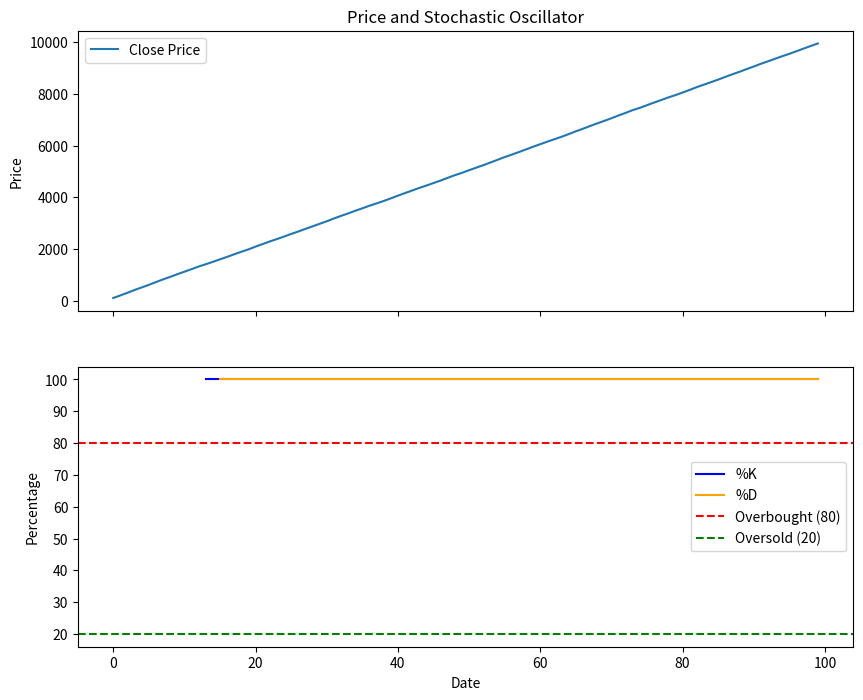

Here is the Python script that generated this plot:
# Stochastic Oscillator:
# Description: Stochastic Oscillator measures the current price relative to its range over a recent period, identifying overbought or oversold conditions.

import numpy as np
import pandas as pd
import matplotlib.pyplot as plt
import datetime

# Set a random seed for reproducibility
np.random.seed(42)

# Generate synthetic trading data
num_days = 100
date_today = datetime.date.today()
dates = [date_today - datetime.timedelta(days=x) for x in range(num_days)]
prices = np.random.normal(loc=100, scale=5, size=num_days).cumsum()

# Create a DataFrame
data = pd.DataFrame({'Date': dates, 'Close': prices})

# Function to calculate Stochastic Oscillator
def calculate_stochastic_oscillator(data, k=14, d=3):
    data['Lowest_Low'] = data['Close'].rolling(window=k).min()
    data['Highest_High'] = data['Close'].rolling(window=k).max()
    
    data['_K'] = ((data['Close'] - data['Lowest_Low']) / (data['Highest_High'] - data['Lowest_Low'])) * 100
    data['_D'] = data['_K'].rolling(window=d).mean()
    
    return data['_K'], data['_D']

# Calculate Stochastic Oscillator for the generated data
_K, _D = calculate_stochastic_oscillator(data)

# Plot the data and Stochastic Oscillator
fig, (ax1, ax2) = plt.subplots(2, 1, figsize=(10, 8), sharex=True)

ax1.plot(data['Close'], label='Close Price')
ax1.set_title('Price and Stochastic Oscillator')
ax1.set_ylabel('Price')
ax1.legend()

ax2.plot(_K, label='%K', color='blue')
ax2.plot(_D, label='%D', color='orange')
ax2.axhline(80, color='red', linestyle='--', label='Overbought (80)')
ax2.axhline(20, color='green', linestyle='--', label='Oversold (20)')
ax2.set_xlabel('Date')
ax2.set_ylabel('Percentage')
ax2.legend()

plt.show()